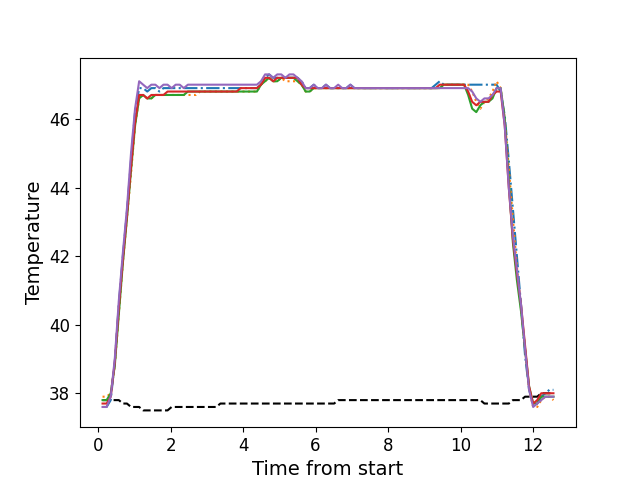

Values plotted in this chart, from the file beside it:
, times, neutral, z1, z2, z3, z4, z5
0, 0.1221, 37.8, 37.6, 37.9, 37.8, 37.7, 37.6
1, 0.2347, 37.8, 37.6, 37.9, 37.8, 37.7, 37.6
2, 0.3476, 37.8, 37.8, 38.0, 38.0, 37.9, 37.9
3, 0.4593, 37.8, 38.9, 38.8, 38.8, 38.9, 39.0
4, 0.5709, 37.8, 40.6, 40.3, 40.3, 40.5, 40.7
5, 0.683, 37.7, 42.0, 41.8, 41.8, 41.9, 42.1
6, 0.7957, 37.7, 43.3, 43.1, 43.1, 43.2, 43.4
7, 0.9073, 37.6, 44.8, 44.4, 44.5, 44.6, 45.0
8, 1.019, 37.6, 46.2, 45.8, 45.8, 45.9, 46.3
9, 1.132, 37.6, 46.9, 46.6, 46.6, 46.7, 47.1
10, 1.243, 37.5, 46.9, 46.7, 46.7, 46.7, 47.0
11, 1.356, 37.5, 46.8, 46.6, 46.6, 46.6, 46.9
12, 1.468, 37.5, 46.9, 46.6, 46.6, 46.7, 47.0
13, 1.579, 37.5, 46.9, 46.7, 46.7, 46.7, 47.0
14, 1.692, 37.5, 46.8, 46.7, 46.7, 46.7, 46.9
15, 1.803, 37.5, 46.9, 46.7, 46.7, 46.7, 47.0
16, 1.916, 37.5, 46.9, 46.7, 46.7, 46.8, 47.0
17, 2.028, 37.6, 46.9, 46.7, 46.7, 46.8, 46.9
18, 2.14, 37.6, 46.9, 46.7, 46.7, 46.8, 47.0
19, 2.251, 37.6, 46.9, 46.7, 46.7, 46.8, 47.0
20, 2.364, 37.6, 46.9, 46.7, 46.7, 46.8, 46.9
21, 2.476, 37.6, 46.9, 46.7, 46.8, 46.8, 47.0
22, 2.588, 37.6, 46.9, 46.7, 46.8, 46.8, 47.0
23, 2.7, 37.6, 46.9, 46.7, 46.8, 46.8, 47.0
24, 2.812, 37.6, 46.9, 46.8, 46.8, 46.8, 47.0
25, 2.925, 37.6, 46.9, 46.8, 46.8, 46.8, 47.0
26, 3.036, 37.6, 46.9, 46.8, 46.8, 46.8, 47.0
27, 3.148, 37.6, 46.9, 46.8, 46.8, 46.8, 47.0
28, 3.261, 37.6, 46.9, 46.8, 46.8, 46.8, 47.0
29, 3.372, 37.7, 46.9, 46.8, 46.8, 46.8, 47.0
30, 3.485, 37.7, 46.9, 46.8, 46.8, 46.8, 47.0
31, 3.597, 37.7, 46.9, 46.8, 46.8, 46.8, 47.0
32, 3.708, 37.7, 46.9, 46.8, 46.8, 46.8, 47.0
33, 3.82, 37.7, 46.9, 46.8, 46.8, 46.8, 47.0
34, 3.933, 37.7, 46.9, 46.8, 46.8, 46.9, 47.0
35, 4.045, 37.7, 46.9, 46.8, 46.8, 46.9, 47.0
36, 4.157, 37.7, 46.9, 46.8, 46.8, 46.9, 47.0
37, 4.269, 37.7, 46.9, 46.8, 46.8, 46.9, 47.0
38, 4.381, 37.7, 46.9, 46.8, 46.8, 46.9, 47.0
39, 4.493, 37.7, 47.0, 47.0, 47.0, 47.0, 47.1
40, 4.606, 37.7, 47.2, 47.1, 47.1, 47.2, 47.3
41, 4.718, 37.7, 47.3, 47.2, 47.2, 47.2, 47.3
42, 4.829, 37.7, 47.2, 47.1, 47.1, 47.1, 47.2
43, 4.941, 37.7, 47.2, 47.1, 47.1, 47.2, 47.3
44, 5.053, 37.7, 47.2, 47.2, 47.2, 47.2, 47.3
45, 5.166, 37.7, 47.2, 47.1, 47.2, 47.2, 47.2
46, 5.277, 37.7, 47.2, 47.1, 47.2, 47.2, 47.3
47, 5.389, 37.7, 47.2, 47.1, 47.2, 47.2, 47.3
48, 5.501, 37.7, 47.2, 47.1, 47.1, 47.2, 47.2
49, 5.614, 37.7, 47.1, 47.0, 47.0, 47.0, 47.1
50, 5.726, 37.7, 46.9, 46.8, 46.8, 46.9, 46.9
51, 5.838, 37.7, 46.9, 46.8, 46.8, 46.9, 46.9
52, 5.95, 37.7, 47.0, 46.9, 46.9, 46.9, 47.0
53, 6.061, 37.7, 46.9, 46.9, 46.9, 46.9, 46.9
54, 6.174, 37.7, 46.9, 46.9, 46.9, 46.9, 46.9
55, 6.286, 37.7, 47.0, 46.9, 46.9, 46.9, 47.0
56, 6.399, 37.7, 46.9, 46.9, 46.9, 46.9, 46.9
57, 6.51, 37.7, 46.9, 46.9, 46.9, 46.9, 46.9
58, 6.622, 37.8, 46.9, 46.9, 46.9, 46.9, 47.0
59, 6.734, 37.8, 46.9, 46.9, 46.9, 46.9, 46.9
... 52 more rows
